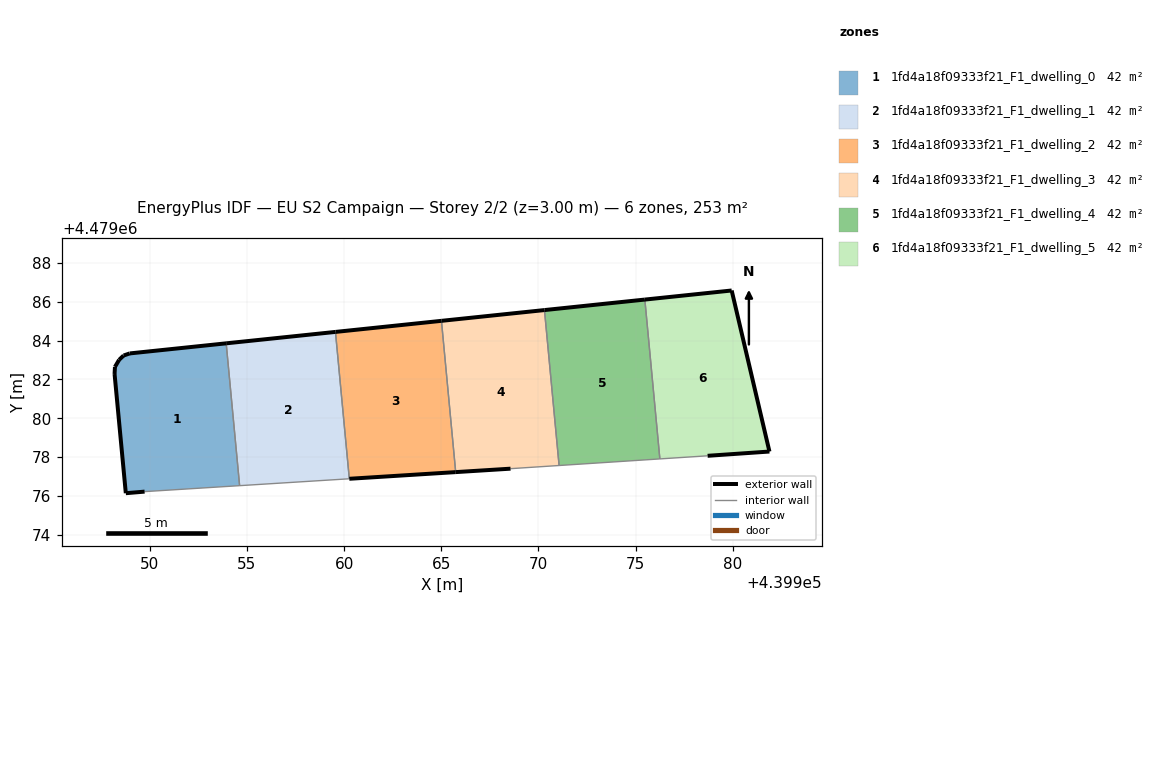
=== STOREY PLAN SPEC (per zone: floor XY polygon, exterior-wall plan segments, windows/doors) ===
zone 1: 1fd4a18f09333f21_F1_dwelling_0  (42.2 m²)
  floor: (439954.63, 4479076.53) (439953.94, 4479083.86) (439948.97, 4479083.34) (439948.66, 4479083.23) (439948.43, 4479083.01) (439948.21, 4479082.64) (439948.19, 4479082.28) (439948.77, 4479076.15) (439949.74, 4479076.23)
  exterior wall: (439948.43, 4479083.01) – (439948.66, 4479083.23)  [0.3 m]
  exterior wall: (439948.66, 4479083.23) – (439948.97, 4479083.34)  [0.3 m]
  exterior wall: (439948.97, 4479083.34) – (439953.94, 4479083.86)  [5.0 m]
  exterior wall: (439949.74, 4479076.23) – (439948.77, 4479076.15)  [1.0 m]
  exterior wall: (439948.77, 4479076.15) – (439948.19, 4479082.28)  [6.2 m]
  exterior wall: (439948.19, 4479082.28) – (439948.21, 4479082.64)  [0.4 m]
  exterior wall: (439948.21, 4479082.64) – (439948.43, 4479083.01)  [0.4 m]
  interior walls: 2
zone 2: 1fd4a18f09333f21_F1_dwelling_1  (42.2 m²)
  floor: (439960.27, 4479076.89) (439959.56, 4479084.44) (439953.94, 4479083.86) (439954.63, 4479076.53)
  exterior wall: (439953.94, 4479083.86) – (439959.56, 4479084.44)  [5.7 m]
  interior walls: 3
zone 3: 1fd4a18f09333f21_F1_dwelling_2  (42.2 m²)
  floor: (439965.74, 4479077.23) (439965.01, 4479085.01) (439959.56, 4479084.44) (439960.27, 4479076.89)
  exterior wall: (439959.56, 4479084.44) – (439965.01, 4479085.01)  [5.5 m]
  exterior wall: (439965.74, 4479077.23) – (439960.27, 4479076.89)  [5.5 m]
  interior walls: 2
zone 4: 1fd4a18f09333f21_F1_dwelling_3  (42.2 m²)
  floor: (439971.06, 4479077.57) (439970.31, 4479085.57) (439965.01, 4479085.01) (439965.74, 4479077.23) (439968.56, 4479077.41)
  exterior wall: (439968.56, 4479077.41) – (439965.74, 4479077.23)  [2.8 m]
  exterior wall: (439965.01, 4479085.01) – (439970.31, 4479085.57)  [5.3 m]
  interior walls: 3
zone 5: 1fd4a18f09333f21_F1_dwelling_4  (42.2 m²)
  floor: (439976.25, 4479077.91) (439975.47, 4479086.11) (439970.31, 4479085.57) (439971.06, 4479077.57)
  exterior wall: (439970.31, 4479085.57) – (439975.47, 4479086.11)  [5.2 m]
  interior walls: 3
zone 6: 1fd4a18f09333f21_F1_dwelling_5  (42.2 m²)
  floor: (439981.88, 4479078.29) (439979.94, 4479086.57) (439975.47, 4479086.11) (439976.25, 4479077.91) (439978.70, 4479078.07)
  exterior wall: (439975.47, 4479086.11) – (439979.94, 4479086.57)  [4.5 m]
  exterior wall: (439979.94, 4479086.57) – (439981.88, 4479078.29)  [8.5 m]
  exterior wall: (439981.88, 4479078.29) – (439978.70, 4479078.07)  [3.2 m]
  interior walls: 2

=== DERIVED (storey summary) ===
Building: EU S2 Campaign
Storey: 2 of 2  (floor level z = 3.00 m)
Storey gross floor area: 253.3 m²
Zones on this storey: 6
  - 1fd4a18f09333f21_F1_dwelling_0: floor 42.2 m²; exterior wall 13.6 m (40.7 m²); WWR 0.0%
  - 1fd4a18f09333f21_F1_dwelling_1: floor 42.2 m²; exterior wall 5.7 m (17.0 m²); WWR 0.0%
  - 1fd4a18f09333f21_F1_dwelling_2: floor 42.2 m²; exterior wall 11.0 m (32.9 m²); WWR 0.0%
  - 1fd4a18f09333f21_F1_dwelling_3: floor 42.2 m²; exterior wall 8.2 m (24.5 m²); WWR 0.0%
  - 1fd4a18f09333f21_F1_dwelling_4: floor 42.2 m²; exterior wall 5.2 m (15.6 m²); WWR 0.0%
  - 1fd4a18f09333f21_F1_dwelling_5: floor 42.2 m²; exterior wall 16.2 m (48.6 m²); WWR 0.0%
Zone adjacency (shared interzone walls):
  - 1fd4a18f09333f21_F1_dwelling_0 ↔ 1fd4a18f09333f21_F1_dwelling_1
  - 1fd4a18f09333f21_F1_dwelling_1 ↔ 1fd4a18f09333f21_F1_dwelling_2
  - 1fd4a18f09333f21_F1_dwelling_2 ↔ 1fd4a18f09333f21_F1_dwelling_3
  - 1fd4a18f09333f21_F1_dwelling_3 ↔ 1fd4a18f09333f21_F1_dwelling_4
  - 1fd4a18f09333f21_F1_dwelling_4 ↔ 1fd4a18f09333f21_F1_dwelling_5